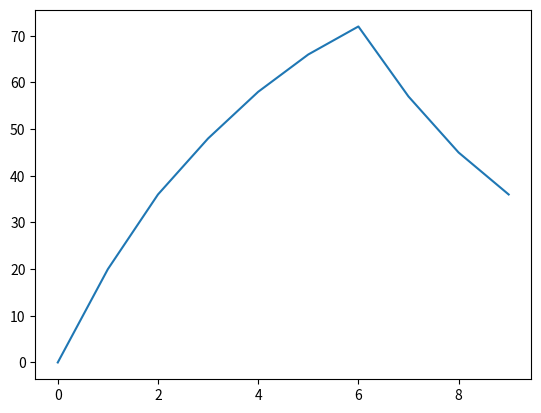

Reproduce this figure in Python.
# Intento de RW
"""
deltaV = a*b(lambda-Vtot)
sin competencia de estímulo -> deltaV = k (lambda-V)
"""
import numpy as np
import matplotlib.pyplot as plt 
#import random
#sección donde se definen/toman los eventos
stimuli = [[1,1],
           [1,1],
           [1,1],
           [1,1],
           [1,0],
           [1,0],
           [1,0]] #ver si anda asi, sino por separado las listas
cs = [1,1,1,1,1,1,1,1,1,1]
us = [1,1,1,1,1,1,0,0,0,0]

#Aca empieza el algoritmo de aprendizaje
a = .2 # constante de aprendizaje uniestimular (si hay competencia de estimulos aca definir "a" y "b")
cs = np.array(cs)
us = np.array(us)
FA = np.zeros_like(cs) #FA es Fuerza Asociativa
magnitudEI = us*100
for t in range(0,len(us)-1): #pierdo el último ensayo porque sino se rompe al usar t+1 despues. Considerar "extender" la lista de ceros un valor al prealocar.
    sorpresa = magnitudEI[t] - FA[t]*cs[t] #esto seria el parentesis de la ecuasion
    delta = sorpresa * a
    FA[t+1] = FA[t] + delta * cs[t] #registro acumulado. se actualiza la FA esperada+la obtenida, solo si se presento el EC (no queremos que haya aprendizajes raros en la extincion)
    print(FA[t])
plt.plot(FA)
